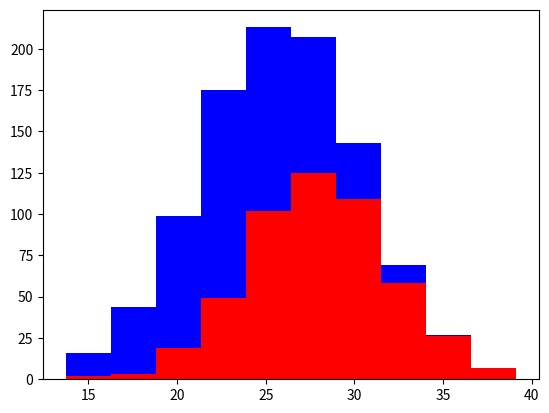

Write the Python code that produced this figure.
"""
Plots a stacked histogram comparing two randomly generated height
distributions (a classic "greyhounds vs labs" example) to illustrate how
overlapping distributions look with Matplotlib.
"""


import numpy as np
import matplotlib.pyplot as plt
grayhounds = 500
labs = 500

gray_heights = 28 + 4 * np.random.randn(grayhounds)
# print(gray_heights[0:10])

lab_height = 24 + 4 * np.random.randn(labs)
# lab_height

plt.hist([gray_heights, lab_height], stacked=True, color=['r', 'b'])
plt.show()
